Run: headless pygame with SDL's dummy video driver; simulated clock (each Clock.tick advances the game by its frame time, no real sleeping); random seed 0; keys injected as events and as key.get_pressed() state; no mouse input.
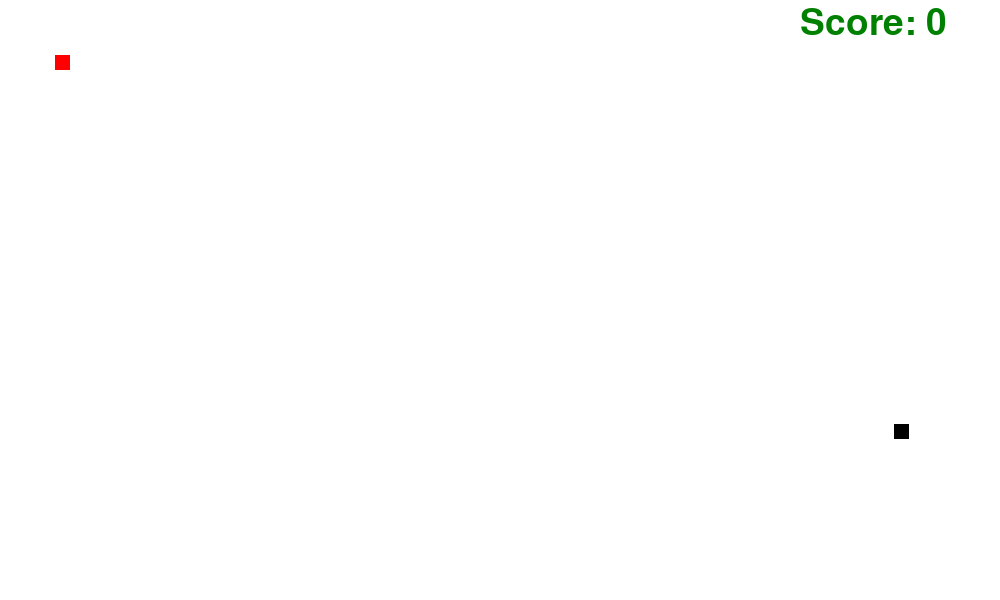
Frame 1 of 4 · flips 1–60 · no input
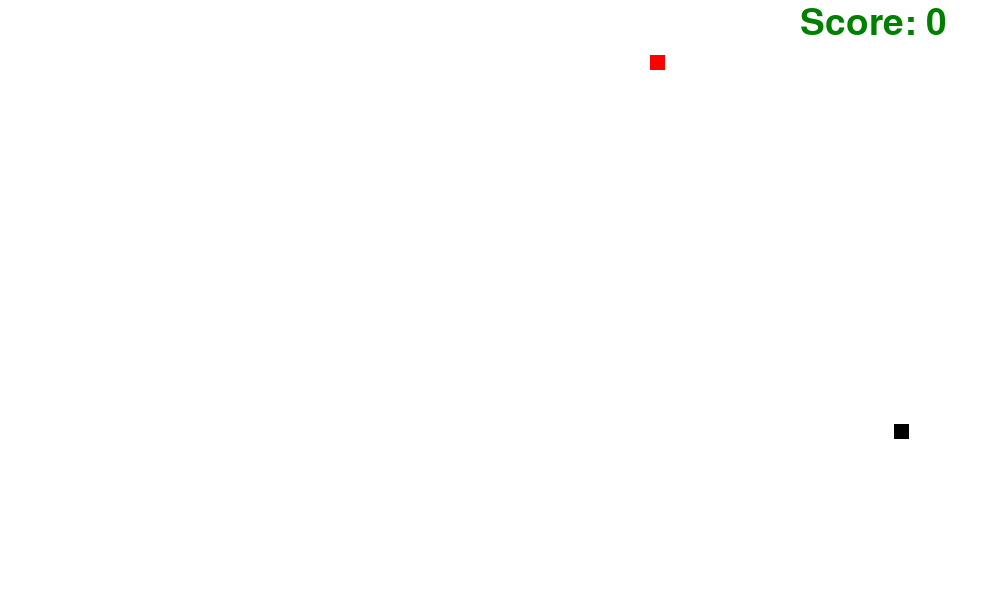
Frame 2 of 4 · flips 61–180 · tapped SPACE, RETURN · held RIGHT (→), D
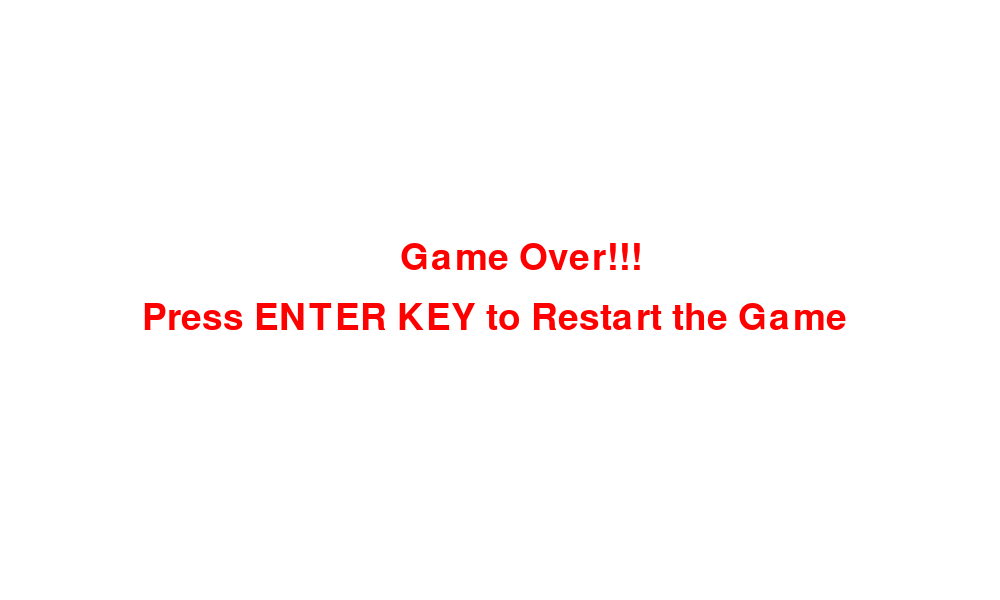
Frame 3 of 4 · flips 181–300 · held DOWN (↓), S
Frame 4 of 4 · flips 301–420 · held LEFT (←), A, UP (↑), W · screen unchanged from frame 3, image omitted

The pygame program that drew these frames:

# Import pygame module 
import pygame

# Import random module
import random


pygame.init()


# Initialized the Color
white = (255,255,255)
Green = (0,128,0)
Black = (0,0,0)
Red = (255,0,0)


# Window Screen Size for Game
Screen_width = 1000
Screen_height = 600
gameWindowSize = pygame.display.set_mode((Screen_width,Screen_height))


# Game Title
pygame.display.set_caption("Snake Game")
pygame.display.update()                          # Display Update


# Clock
clock = pygame.time.Clock()


# # Initialized exitGame or gameOver = False 
# exit_game = False
# game_over = False


# # Snake Length , Starting Position from X or Y
# snk_len = 15
# snk_x = 55
# snk_y = 55
# fps = 50                   # Add fps (Frame per Second)


# # Snake Velocity value
# vel_x = 0
# vel_y = 0


# # Food position 
# food_x = random.randint(30, 950)        # Screen_widht value is 1000
# food_y = random.randint(30, 550)       # Screen_height value is 600



# #  Score Initialized
# score = 0


# Set the Score on Screen
font = pygame.font.SysFont(None, 55)
def scoreOn_screen(text, color, x, y):
    scoreOn_screen = font.render(text, True, color)
    gameWindowSize.blit(scoreOn_screen, [x,y])


# # Snake Size increase
# snk_list = []
# snk_SizeIncrease = 1


def plot_snanke(gameWindowSize, color, snk_list, snk_len):
    for x, y in snk_list:
        pygame.draw.rect(gameWindowSize, color, [x, y, snk_len, snk_len])



# gameloop function 
def gameloop():



   

    # Initialized exitGame or gameOver = False 
    exit_game = False
    game_over = False


    # Snake Length , Starting Position from X or Y
    snk_len = 15
    snk_x = 55
    snk_y = 55
    fps = 50                   # Add fps (Frame per Second)


    # Snake Velocity value
    vel_x = 0
    vel_y = 0


    # Food position 
    food_x = random.randint(30, 950)        # Screen_widht value is 1000
    food_y = random.randint(30, 550)       # Screen_height value is 600



    #  Score Initialized
    score = 0


    # Snake Size increase
    snk_list = []
    snk_SizeIncrease = 1



    # Loop for window Screen and Exit button
    while not exit_game:



        # Game Over and game over text on screen 
        if game_over:
            gameWindowSize.fill(white)
            scoreOn_screen("Game Over!!!", Red, Screen_width/2.5, Screen_height/2.5)
            scoreOn_screen("Press ENTER KEY to Restart the Game", Red, Screen_width/7, Screen_height/2)





            for event in pygame.event.get():
                    if event.type == pygame.QUIT:
                        exit_game = True

                    if event.type == pygame.KEYDOWN:
                        if event.key == pygame.K_RETURN:
                            gameloop()



        else:
            for event in pygame.event.get():
                if event.type == pygame.QUIT:
                    exit_game = True


                # Keys Handling
                if event.type == pygame.KEYDOWN:


                    #  Right Key
                    if event.key == pygame.K_RIGHT:
                        # pass
                        vel_x = 5
                        vel_y = 0

                    #  Left Key
                    if event.key == pygame.K_LEFT:
                        # pass
                        vel_x = -5
                        vel_y = 0

                    # Up Key
                    if event.key == pygame.K_UP:
                        # pass
                        vel_y = -5
                        vel_x = 0

                    # Down Key
                    if event.key == pygame.K_DOWN:
                        # pass
                        vel_y = 5
                        vel_x = 0


            # Snake Velocity
            snk_x = snk_x + vel_x
            snk_y = snk_y + vel_y
            


            # snake Eat food and Score visible on console
            if abs(snk_x - food_x)<10 and abs(snk_y - food_y)<10 :
                score = score + 1
                # print("Score: ", score * 5)

                food_x = random.randint(30, 950)        # Screen_widht value is 1000
                food_y = random.randint(30, 550)       # Screen_height value is 600
                snk_SizeIncrease = snk_SizeIncrease + 5




            #  Change the Background WHITE (By Default it is BLACK)
            gameWindowSize.fill(white)



            # Score on Screen
            scoreOn_screen("Score: " + str(score * 5), Green, 800, 5)



            # Game Over 
            if snk_x<0 or snk_x>1000 or snk_y<0 or snk_y>600:
                game_over = True
                




            # Create a Snake with the help rect() function
            # pygame.draw.rect(gameWindowSize, Red, [snk_x, snk_y, snk_len, snk_len])
            plot_snanke(gameWindowSize, Red, snk_list, snk_len)





            head = []
            head.append(snk_x)
            head.append(snk_y)
            snk_list.append(head)

            if len (snk_list)>snk_SizeIncrease:
                del snk_list[0]




            if head in snk_list[:-1]:
                game_over = True



            # Create a Snake food 
            pygame.draw.rect(gameWindowSize, Black, [food_x, food_y, snk_len, snk_len])



        pygame.display.update()            # Display Update

        # Add fps (Frame per Second)
        clock.tick(fps)


    pygame.quit()
    quit() 

gameloop()
